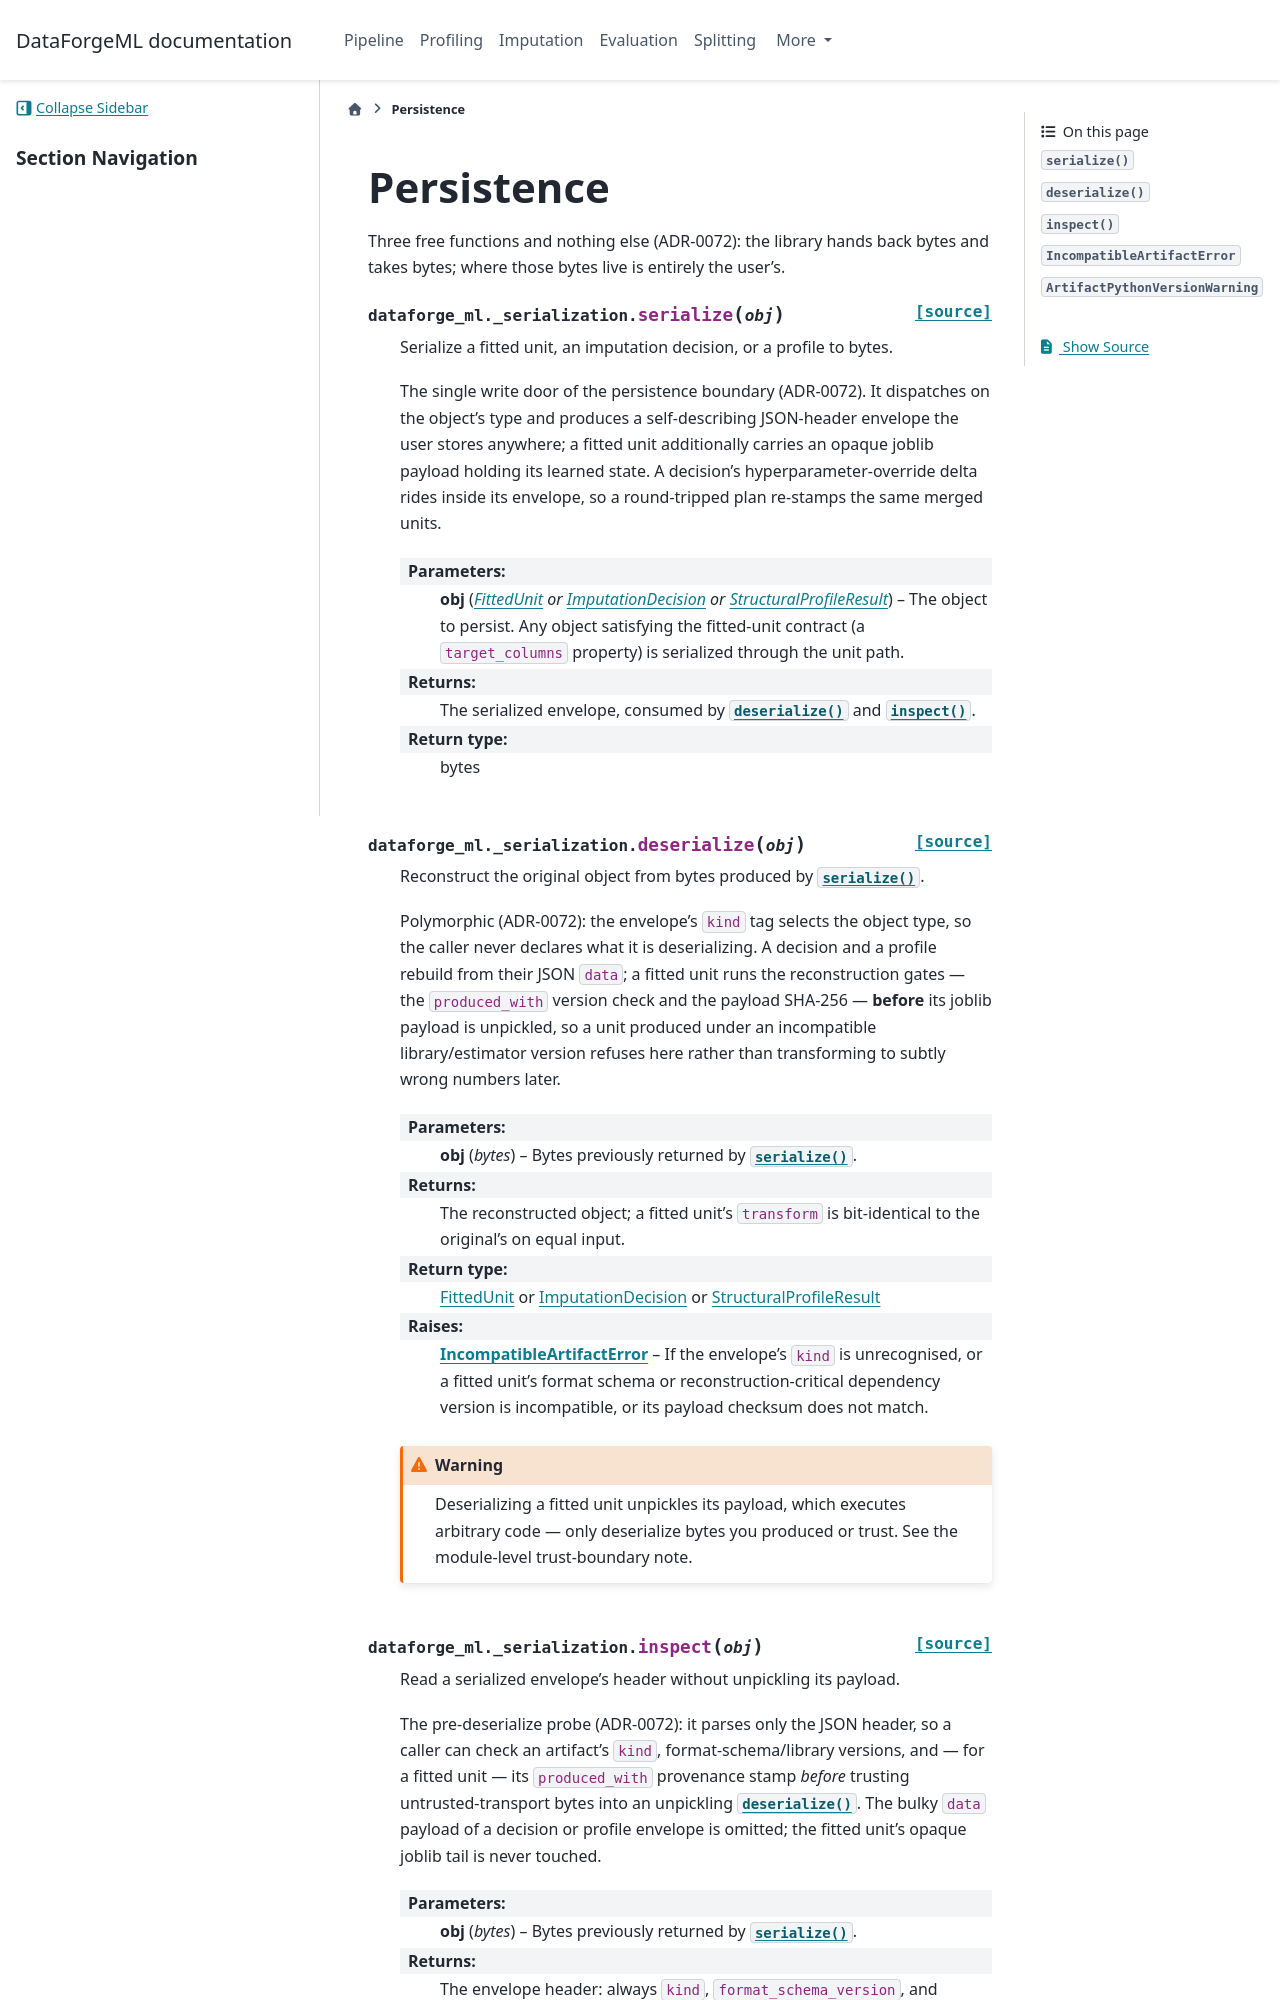

repository: DEVunderdog/DataForgeML · page: api/persistence.html · generator: sphinx

# Persistence

Three free functions and nothing else (ADR-0072): the library hands back bytes
and takes bytes; where those bytes live is entirely the user's.

```{eval-rst}
.. autofunction:: dataforge_ml._serialization.serialize
```

```{eval-rst}
.. autofunction:: dataforge_ml._serialization.deserialize
```

```{eval-rst}
.. autofunction:: dataforge_ml._serialization.inspect
```
